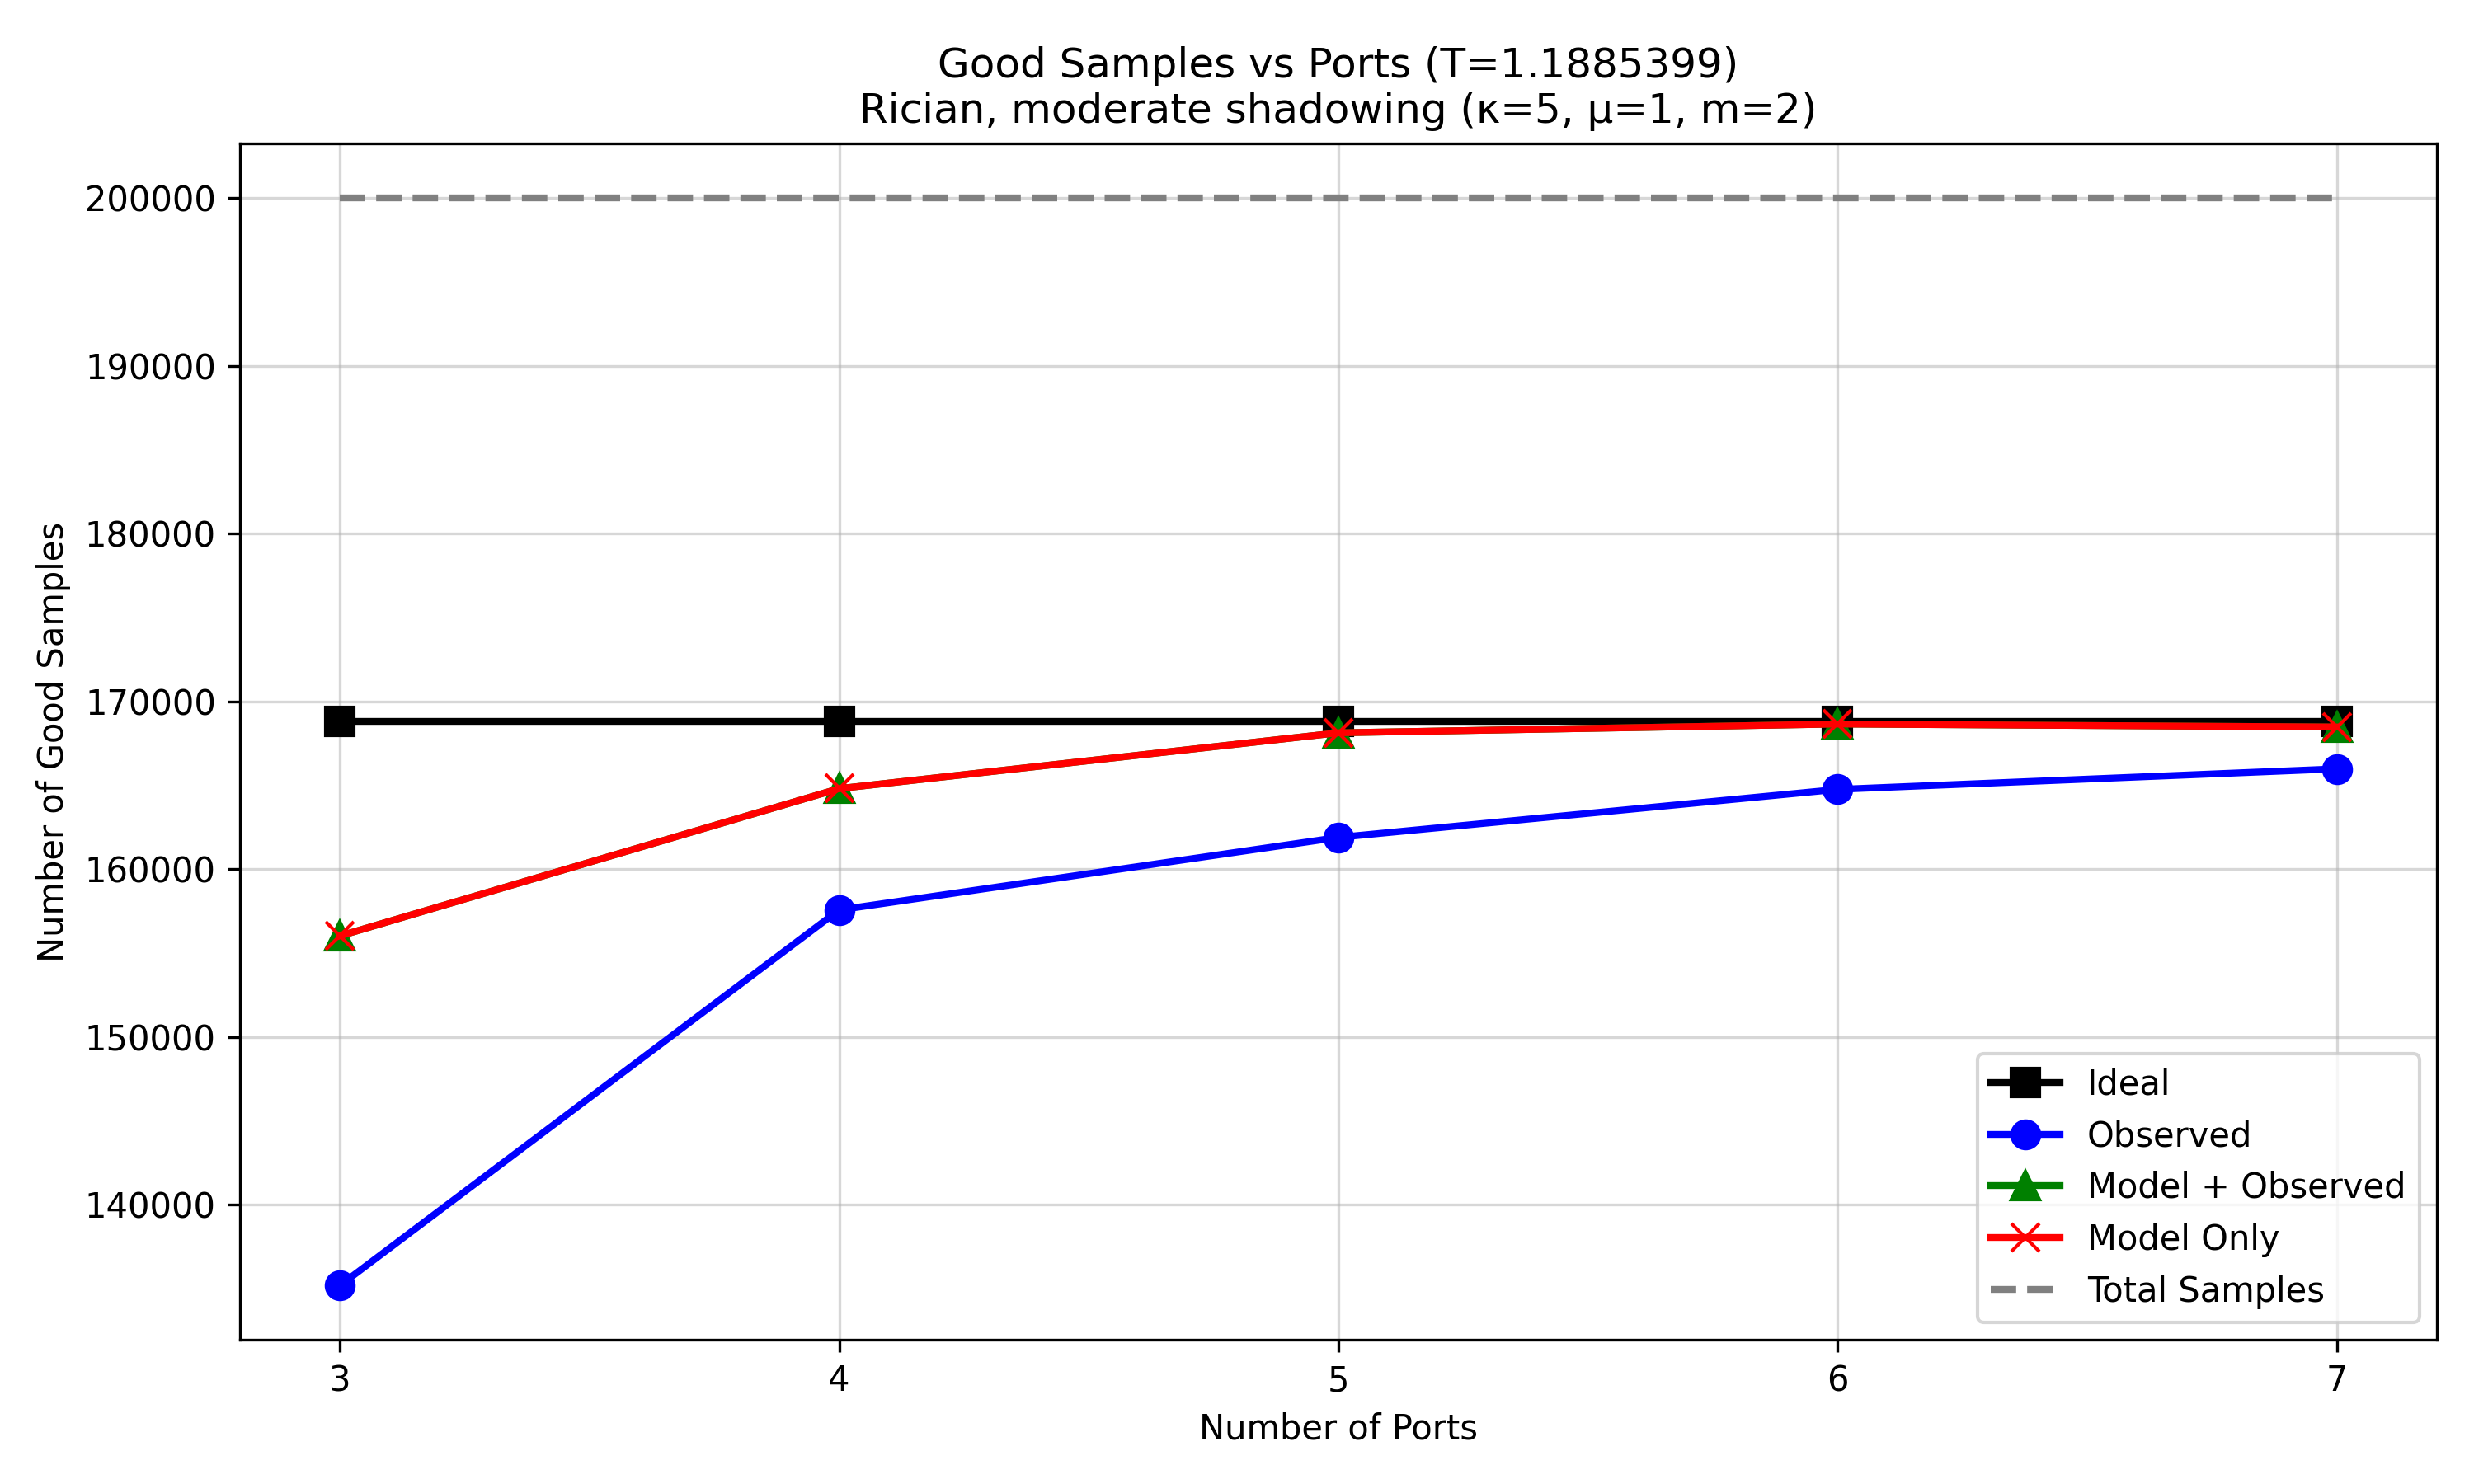

Data behind this chart, as committed beside it:
script_prefix, regime, configured_ports, num_samples, ideal_op, ideal_n_outage_samples, Ideal_good_samples, observed_op, observed_n_outage_samples, Observed_good_samples, model_plus_observed_op, model_plus_observed_n_outage_samples, Model + Observed_good_samples, model_only_op, model_only_n_outage_samples, Model Only_good_samples
nas_ptq_mobv3_all_regimes_, kappa5_mu1_m2, 3, 200000, 0.156, 31193, 168807, 0.3241, 64810, 135190, 0.2199, 43974, 156026, 0.2199, 43974, 156026
nas_ptq_mobv3_all_regimes_, kappa5_mu1_m2, 4, 200000, 0.156, 31193, 168807, 0.2121, 42424, 157576, 0.176, 35192, 164808, 0.176, 35192, 164808
nas_ptq_mobv3_all_regimes_, kappa5_mu1_m2, 5, 200000, 0.156, 31193, 168807, 0.1905, 38101, 161899, 0.1593, 31868, 168132, 0.1593, 31868, 168132
nas_ptq_mobv3_all_regimes_, kappa5_mu1_m2, 6, 200000, 0.156, 31193, 168807, 0.1762, 35239, 164761, 0.1567, 31344, 168656, 0.1567, 31344, 168656
nas_ptq_mobv3_all_regimes_, kappa5_mu1_m2, 7, 200000, 0.156, 31193, 168807, 0.1701, 34013, 165987, 0.1576, 31520, 168480, 0.1576, 31520, 168480
